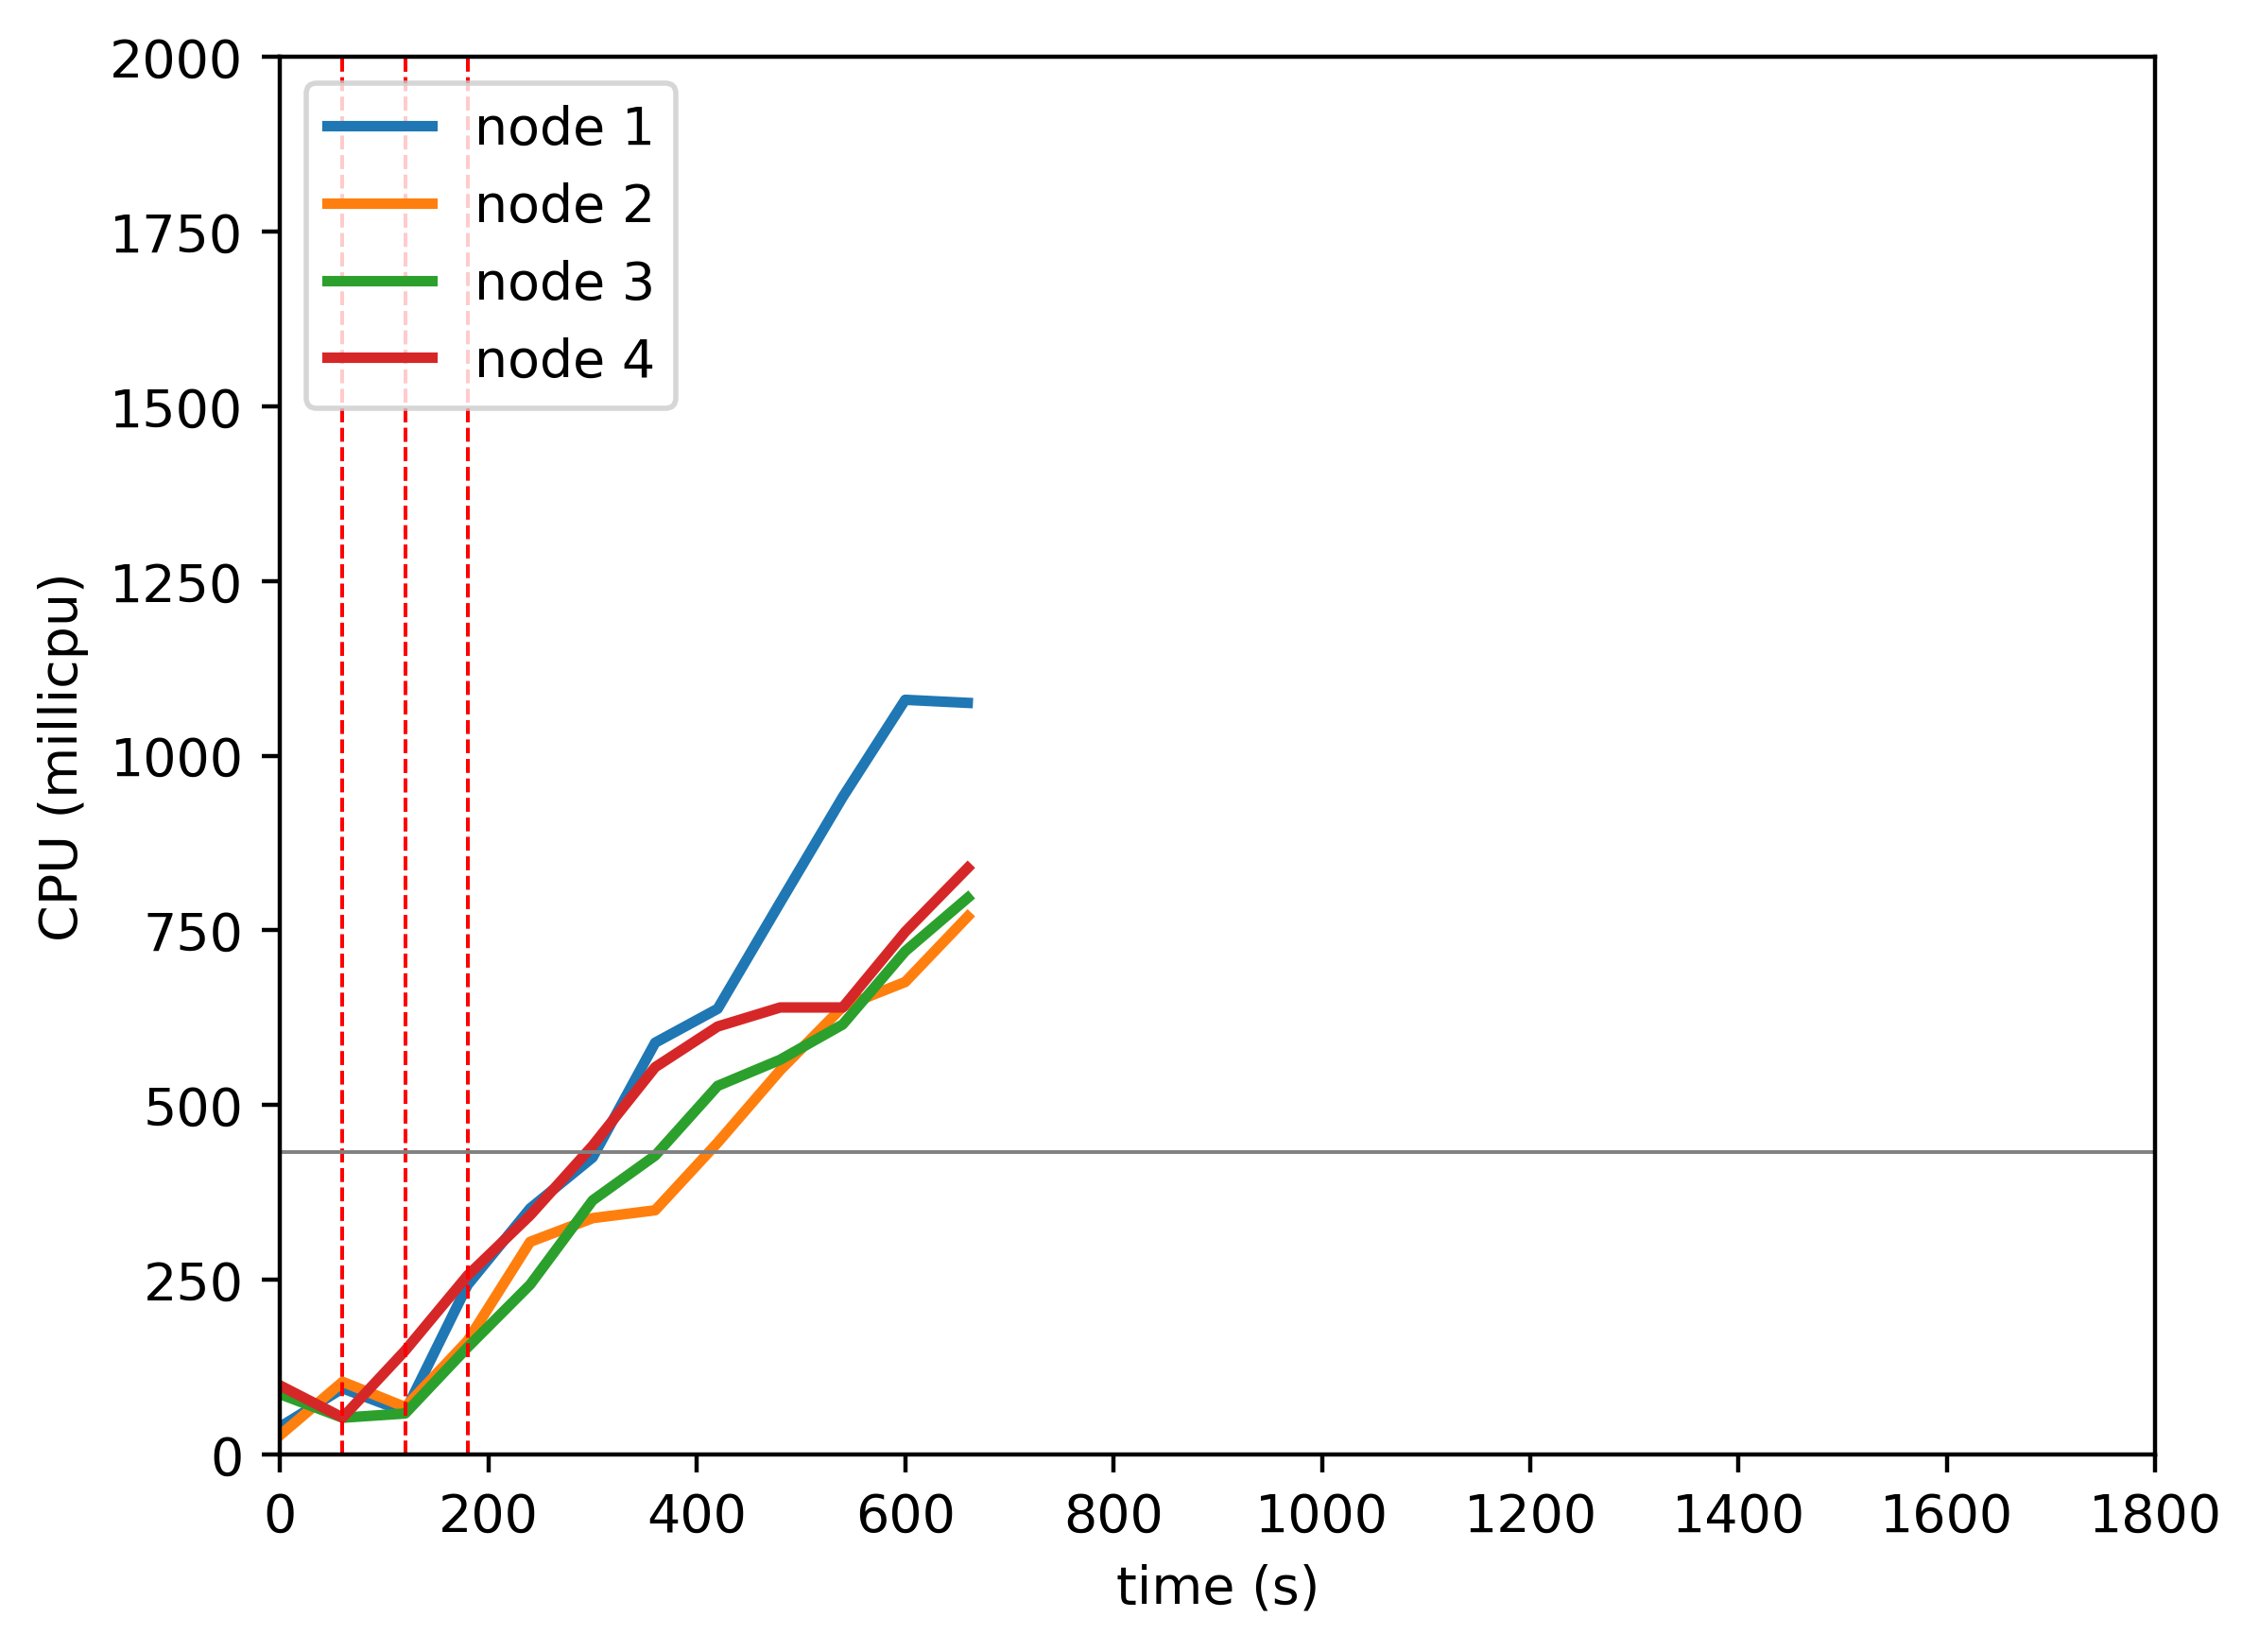

Data behind this chart, as committed beside it:
timestamp, ppgcc-m02_pod_amount, ppgcc-m02_memory, ppgcc-m02_cpu, ppgcc-m03_pod_amount, ppgcc-m03_memory, ppgcc-m03_cpu, ppgcc-m04_pod_amount, ppgcc-m04_memory, ppgcc-m04_cpu, ppgcc-m05_pod_amount, ppgcc-m05_memory, ppgcc-m05_cpu
0, 5, 1006740, 39377384, 5, 978956, 27520212, 5, 1028604, 86187292, 5, 1023260, 98519333
60, 5, 1037356, 94572310, 5, 1032020, 103816521, 5, 1039428, 52466324, 5, 1028804, 52664061
120, 5, 1041316, 61031151, 3, 1035584, 67737561, 6, 1040616, 58508507, 6, 1044512, 148586943
180, 2, 1048180, 242667719, 4, 1021064, 162706618, 7, 1056984, 153248436, 7, 1064972, 256207534
240, 2, 1014916, 352073660, 2, 1034660, 304268227, 8, 1076520, 242989840, 8, 1082396, 342254728
300, 2, 1017028, 425117991, 2, 1011824, 338173469, 8, 1096056, 363609569, 8, 1087940, 441920940
360, 2, 1020328, 589267796, 2, 1012616, 349406079, 8, 1101996, 427720989, 8, 1091900, 554199177
420, 2, 1020856, 637855931, 2, 1015124, 446256848, 8, 1104636, 527460696, 8, 1091900, 612442933
480, 2, 1021912, 789986772, 2, 1014068, 549829858, 8, 1106352, 564895469, 8, 1094804, 639718447
540, 2, 1022836, 940816836, 2, 1014860, 640675762, 8, 1109124, 615343752, 8, 1094804, 639718447
600, 2, 1025872, 1080100842, 2, 1016180, 676159580, 8, 1109916, 720147858, 8, 1095596, 748038283
660, 2, 1026796, 1075716341, 2, 1017368, 769849940, 8, 1111236, 796621941, 8, 1101008, 839440035
